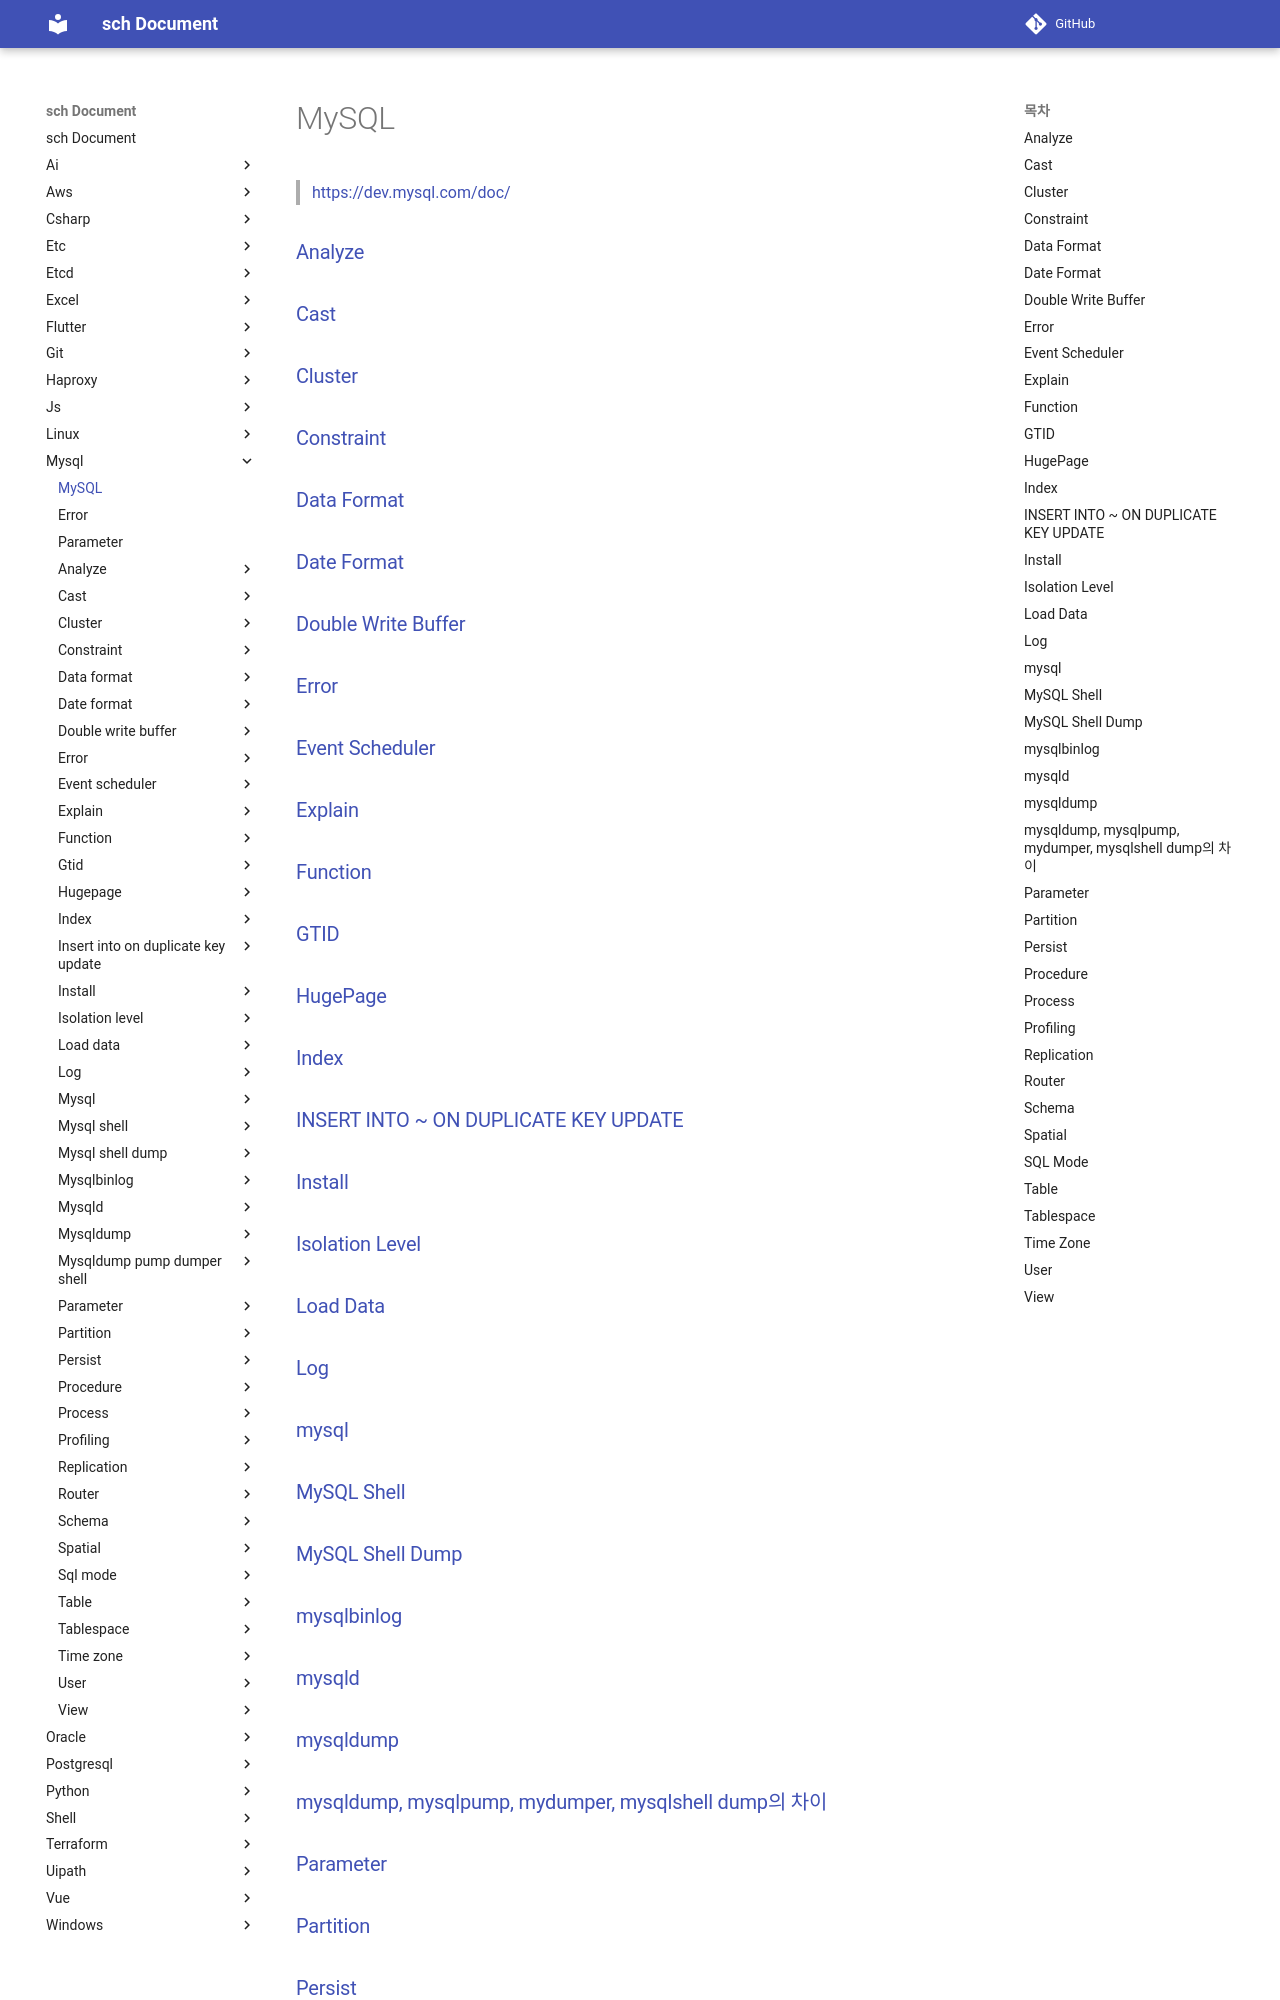

repository: sch6393/sch · page: mysql/index.html · generator: mkdocs

MySQL
===
>[https://dev.mysql.com/doc/](https://dev.mysql.com/doc/)

### [Analyze](./analyze/README.md)
### [Cast](./cast/README.md)
### [Cluster](./cluster/README.md)
### [Constraint](./constraint/README.md)
### [Data Format](./data-format/README.md)
### [Date Format](./date-format/README.md)
### [Double Write Buffer](./double-write-buffer/README.md)
### [Error](./error.md)
### [Event Scheduler](./event-scheduler/README.md)
### [Explain](./explain/README.md)
### [Function](./function/README.md)
### [GTID](./gtid/README.md)
### [HugePage](./hugepage/README.md)
### [Index](./index/README.md)
### [INSERT INTO ~ ON DUPLICATE KEY UPDATE](./insert-into-on-duplicate-key-update/README.md)
### [Install](./install/README.md)
### [Isolation Level](./isolation-level/README.md)
### [Load Data](./load-data/README.md)
### [Log](./log/README.md)
### [mysql](./mysql/README.md)
### [MySQL Shell](./mysql-shell/README.md)
### [MySQL Shell Dump](./mysql-shell-dump/README.md)
### [mysqlbinlog](./mysqlbinlog/README.md)
### [mysqld](./mysqld/README.md)
### [mysqldump](./mysqldump/README.md)
### [mysqldump, mysqlpump, mydumper, mysqlshell dump의 차이](./mysqldump-pump-dumper-shell/README.md)
### [Parameter](./parameter.md)
